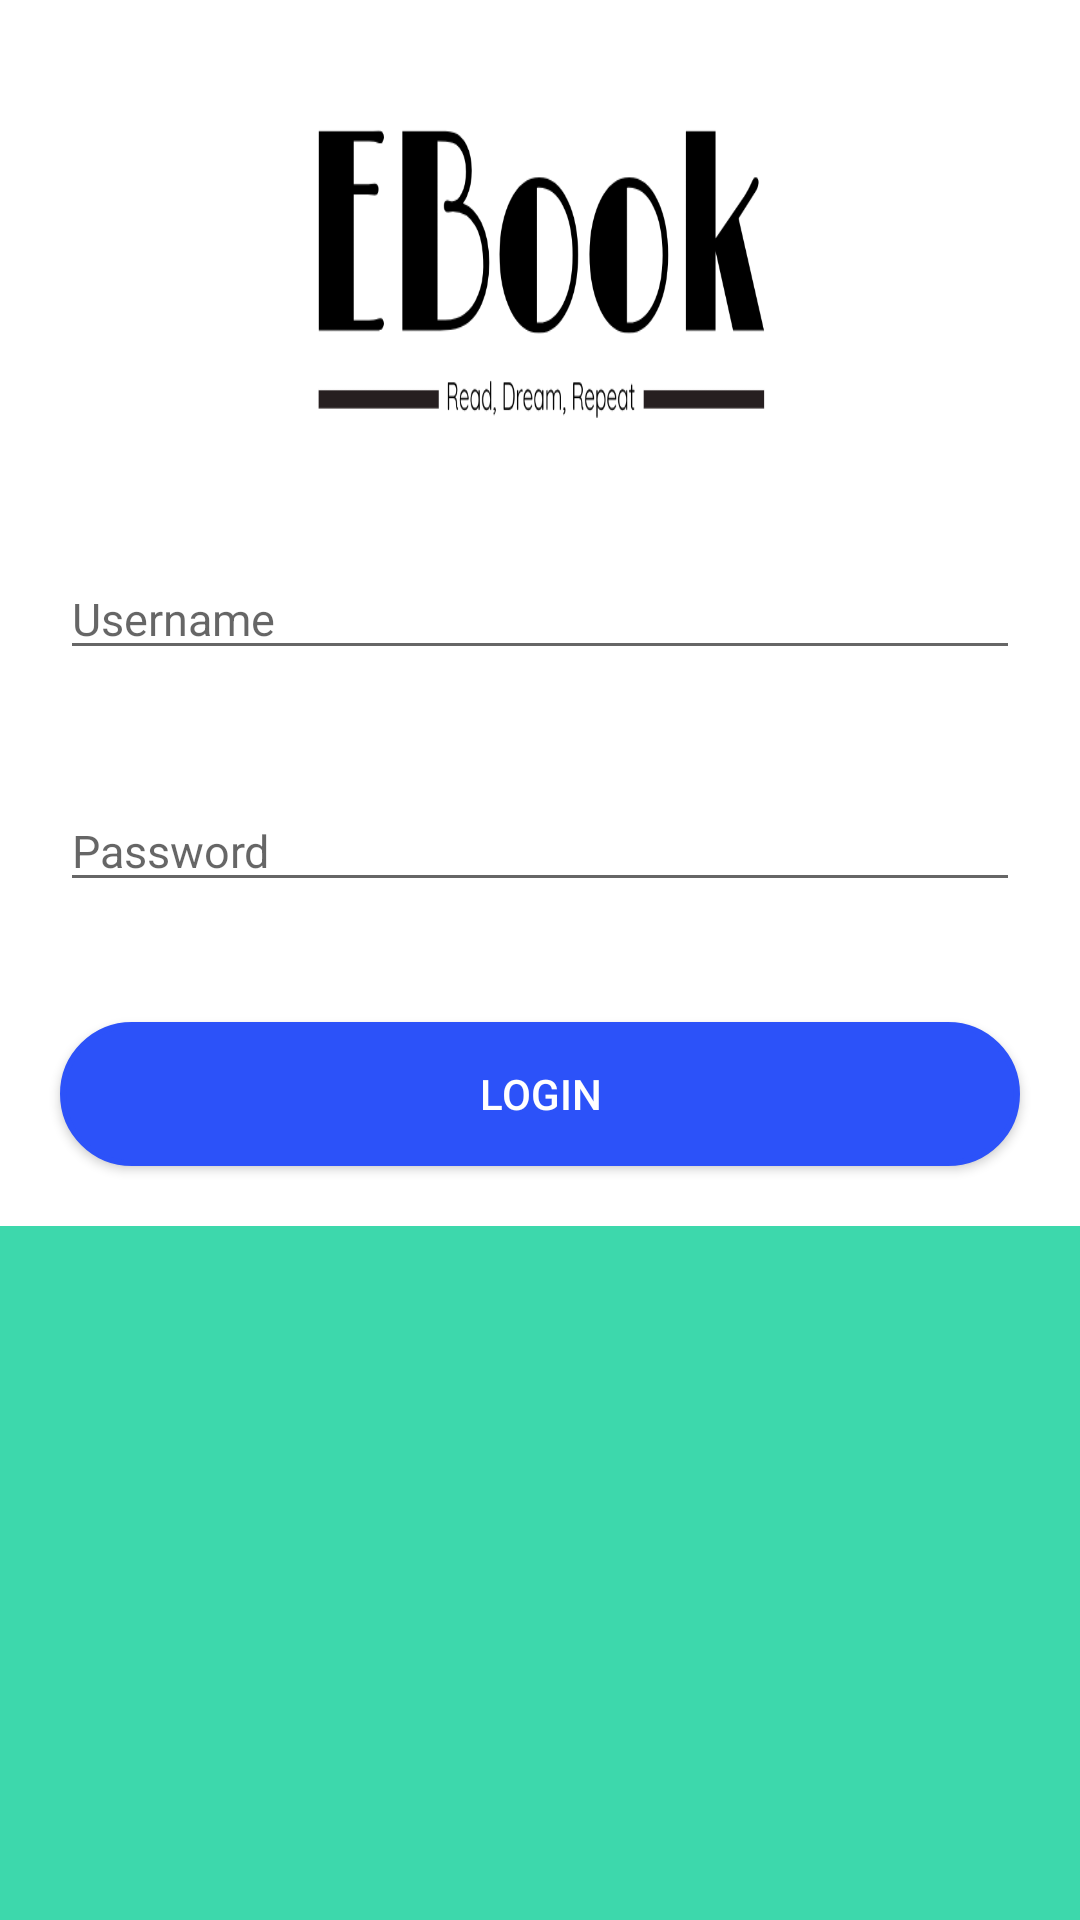

Write the Android layout XML for this screen, with the resource values it uses.
<!-- AndroidManifest.xml: application theme Theme.AppCompat.Light.DarkActionBar -->
<!-- res/layout/activity_main.xml -->
<?xml version="1.0" encoding="utf-8"?>
<ScrollView xmlns:android="http://schemas.android.com/apk/res/android"
    android:id="@+id/scroll_view"
    android:layout_width="match_parent"
    android:layout_height="wrap_content"
    android:background="#3DD8AC"
    android:orientation="vertical">


<LinearLayout
    xmlns:android="http://schemas.android.com/apk/res/android"
    android:gravity="center"
    android:orientation="vertical"
    android:background="#ffffff"
    android:layout_width="match_parent"
    android:layout_height="wrap_content">


    <ImageView
        android:layout_width="178dp"
        android:layout_height="166dp"
        android:src="@drawable/logo_app"
        android:scaleType="fitXY"/>

    <EditText
        android:id="@+id/etUsername"
        android:layout_width="match_parent"
        android:layout_height="wrap_content"
        android:textSize="15sp"
        android:layout_margin="20dp"
        android:hint="@string/username"
        android:inputType="text"

        />

    <EditText
        android:id="@+id/etPassword"
        android:layout_width="match_parent"
        android:layout_height="wrap_content"
        android:textSize="15sp"
        android:layout_margin="20dp"
        android:hint="@string/password"
        android:inputType="textPassword"

        />

    <Button
        android:textColor="#ffffff"
        android:id="@+id/btnLogin"
        android:background="@drawable/roundedbutton"
        android:layout_width="match_parent"
        android:layout_height="wrap_content"
        android:layout_margin="20dp"
        android:text="@string/login"/>

</LinearLayout>
</ScrollView>
<!-- resources referenced by this layout -->
<resources>
  <!-- drawable logo_app: png bitmap (drawable, 20769 bytes) -->
  <!-- drawable roundedbutton (drawable) -->
  <?xml version="1.0" encoding="utf-8"?>
  <selector xmlns:android="http://schemas.android.com/apk/res/android"
      xmlns:app="http://schemas.android.com/apk/res-auto"
      xmlns:aapt="http://schemas.android.com/aapt">
      <item android:state_pressed="false">
          <shape android:shape="rectangle">
              <corners android:radius="1000dp"/>
              <solid android:color="#2c52f9"/>
              <stroke android:width="2dp" android:color="#2c52f9"/>
              <padding android:left="4dp" android:top="4dp" android:right="4dp" android:bottom="4dp"/>
          </shape>
      </item>
      <item android:state_pressed="true">
          <shape android:shape="rectangle">
              <corners android:radius="1000dp"/>
              <solid android:color="#2c52f9"/>
              <stroke android:width="2dp" android:color="#2c52f9"/>
              <padding android:left="4dp" android:top="4dp" android:right="4dp" android:bottom="4dp"/>
          </shape>
      </item>
  </selector>
  <string name="login">Login</string>
  <string name="password">Password</string>
  <string name="username">Username</string>
</resources>
